Photos from the image-classification dataset "Dataset" in the GitHub repository amruta-123/Solid-Waste-Management-Project. Its 2 classes are: clean, waste.

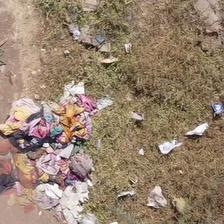
Label: waste

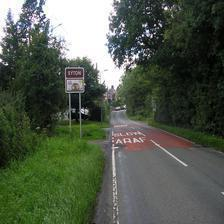
Label: clean

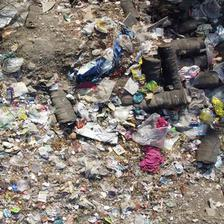
Label: waste

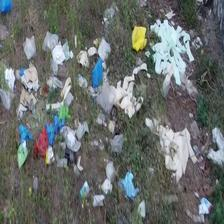
Label: waste

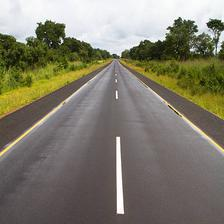
Label: clean

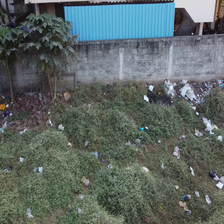
Label: clean
